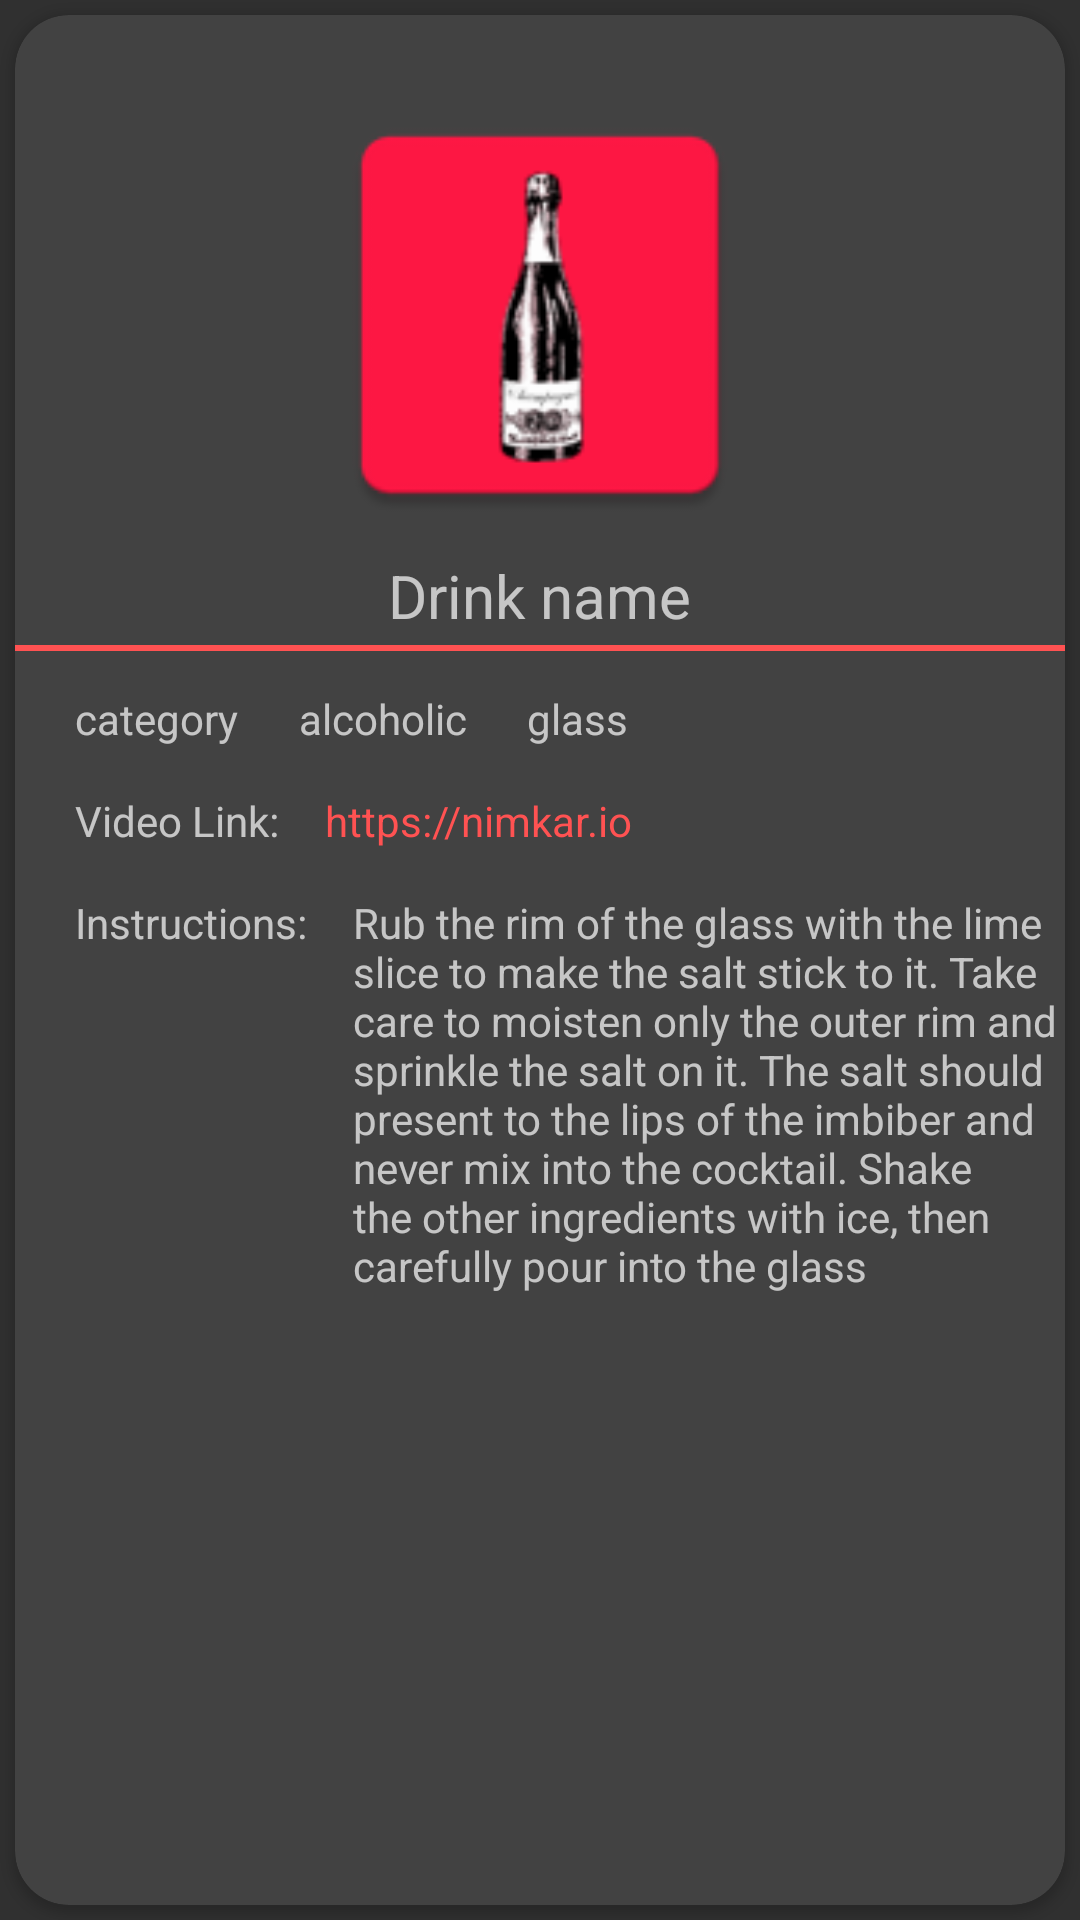

Write the Android layout XML for this screen, with the resource values it uses.
<!-- AndroidManifest.xml: application theme MaterialDark -->
<!-- res/layout/activity_drink_full_detail.xml -->
<?xml version="1.0" encoding="utf-8"?>
<LinearLayout xmlns:android="http://schemas.android.com/apk/res/android"
    xmlns:app="http://schemas.android.com/apk/res-auto"
    xmlns:tools="http://schemas.android.com/tools"
    android:layout_width="match_parent"
    android:layout_height="match_parent"
    tools:context=".views.activities.DrinkFullDetailActivity">

    <android.support.v7.widget.CardView
        android:layout_width="match_parent"
        android:layout_height="match_parent"
        android:layout_margin="5dp"
        android:elevation="10dp"
        app:cardCornerRadius="18dp">

        <RelativeLayout
            android:layout_width="match_parent"
            android:layout_height="match_parent">

            <RelativeLayout
                android:id="@+id/title"
                android:layout_width="match_parent"
                android:layout_height="210dp">

                <ImageView
                    android:id="@+id/fullDetailImage"
                    android:layout_width="150dp"
                    android:layout_height="150dp"
                    android:layout_centerHorizontal="true"
                    android:layout_marginTop="25dp"
                    android:background="@mipmap/ic_launcher" />

                <TextView
                    android:id="@+id/fullDetailTitle"
                    android:layout_width="wrap_content"
                    android:layout_height="wrap_content"
                    android:layout_below="@id/fullDetailImage"
                    android:layout_centerHorizontal="true"
                    android:layout_centerVertical="true"
                    android:layout_marginTop="5dp"
                    android:text="Drink name"
                    android:textSize="20sp" />


            </RelativeLayout>

            <LinearLayout
                android:layout_width="match_parent"
                android:layout_height="2dp"
                android:layout_below="@id/title"
                android:background="@color/colorPrimary"></LinearLayout>

            <LinearLayout
                android:id="@+id/categories"
                android:layout_width="match_parent"
                android:layout_height="wrap_content"
                android:layout_below="@id/title"
                android:layout_marginTop="15dp"
                android:orientation="horizontal">

                <TextView
                    android:id="@+id/fullDetailCategory"
                    android:layout_width="wrap_content"
                    android:layout_height="wrap_content"
                    android:layout_marginStart="20dp"
                    android:text="category" />

                <TextView
                    android:id="@+id/fullDetailAlcoholic"
                    android:layout_width="wrap_content"
                    android:layout_height="wrap_content"
                    android:layout_marginStart="20dp"
                    android:text="alcoholic" />

                <TextView
                    android:id="@+id/fullDetailGlass"
                    android:layout_width="wrap_content"
                    android:layout_height="wrap_content"
                    android:layout_marginStart="20dp"
                    android:text="glass" />


            </LinearLayout>

            <LinearLayout
                android:id="@+id/videoSection"
                android:layout_width="match_parent"
                android:layout_height="wrap_content"
                android:layout_below="@id/categories"
                android:layout_marginTop="15dp"
                android:orientation="horizontal">

                <TextView
                    android:layout_width="wrap_content"
                    android:layout_height="wrap_content"
                    android:layout_marginStart="20dp"
                    android:text="Video Link: " />

                <TextView
                    android:id="@+id/fullDetailVideoLink"
                    android:layout_width="wrap_content"
                    android:layout_height="wrap_content"
                    android:layout_marginStart="12dp"
                    android:text="https://nimkar.io"
                    android:textColor="@color/colorPrimary" />
            </LinearLayout>

            <LinearLayout
                android:layout_width="match_parent"
                android:layout_height="wrap_content"
                android:layout_below="@id/videoSection"
                android:layout_marginTop="15dp"
                android:orientation="horizontal">

                <TextView
                    android:layout_width="wrap_content"
                    android:layout_height="wrap_content"
                    android:layout_marginStart="20dp"
                    android:text="Instructions: " />

                <TextView
                    android:id="@+id/fullDetailDescription"
                    android:layout_width="wrap_content"
                    android:layout_height="wrap_content"
                    android:layout_marginStart="12dp"
                    android:text="Rub the rim of the glass with the lime slice to make the salt stick to it. Take care to moisten only the outer rim and sprinkle the salt on it. The salt should present to the lips of the imbiber and never mix into the cocktail. Shake the other ingredients with ice, then carefully pour into the glass" />
            </LinearLayout>

        </RelativeLayout>


    </android.support.v7.widget.CardView>

</LinearLayout>
<!-- resources referenced by this layout -->
<resources>
  <color name="colorPrimary">#FF5252</color>
  <!-- mipmap ic_launcher: png bitmap (mipmap-hdpi, 2492 bytes) -->
  <style name="MaterialDark" parent="Theme.AppCompat">
          
          <item name="colorPrimary">@color/colorPrimary</item>
          <item name="colorPrimaryDark">@color/colorPrimaryDark</item>
          <item name="colorAccent">@color/colorAccent</item>
      </style>
  <color name="colorPrimaryDark">#FF1744</color>
  <color name="colorAccent">#FF5252</color>
</resources>
